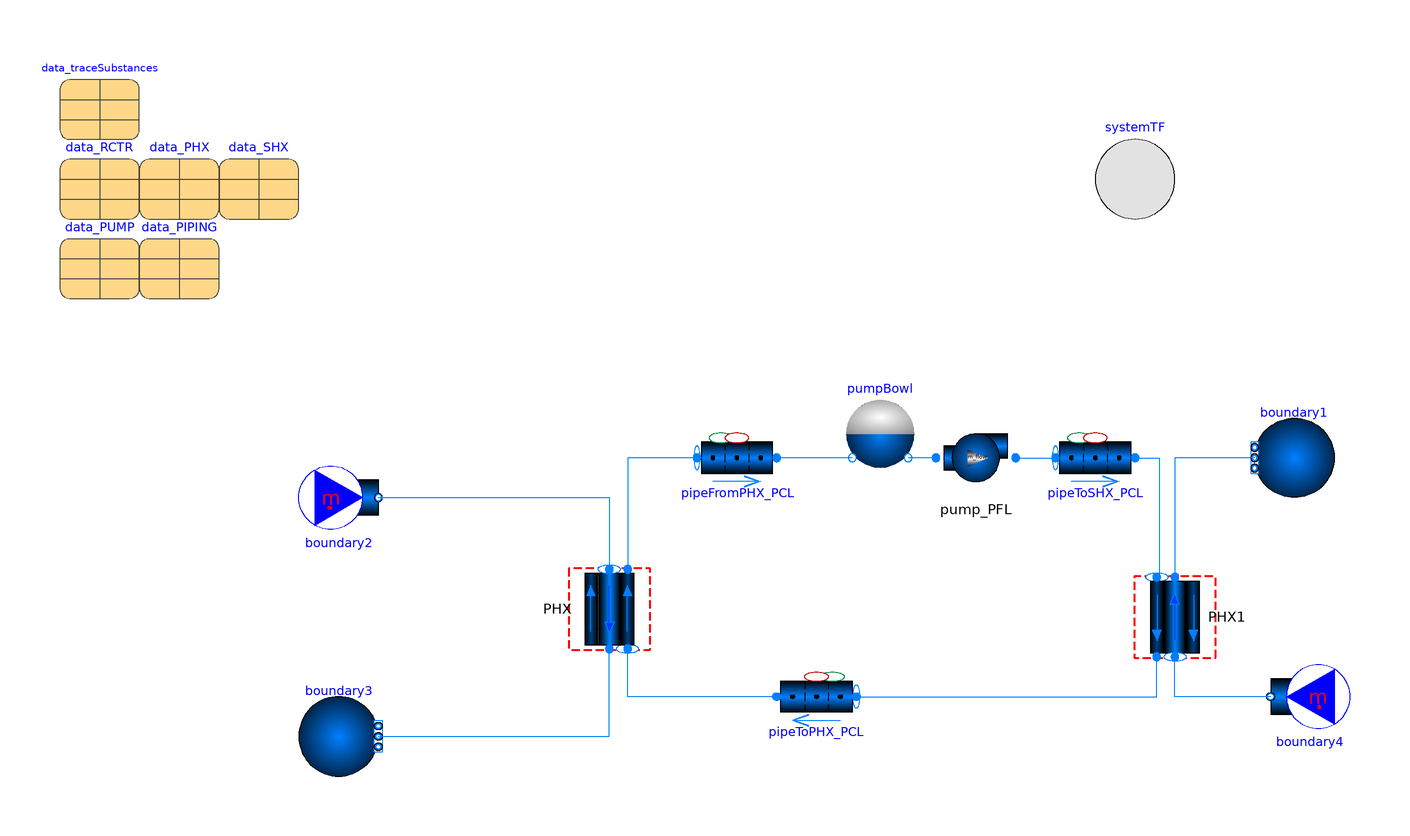

The Modelica model whose source follows is shown above as a component diagram (icons at their Placement, wires along their Line points).

model SHX

  package Medium_PFL =
      TRANSFORM.Media.Fluids.FLiBe.LinearFLiBe_12Th_05U_pT (
  extraPropertiesNames=data_traceSubstances.extraPropertiesNames,
  C_nominal=data_traceSubstances.C_nominal) "Primary fuel loop medium";
//   package Medium_PFL = TRANSFORM.Media.Fluids.FLiBe.LinearFLiBe_12Th_05U_pT (
//   extraPropertiesNames={"PreGroup_1","PreGroup_2","PreGroup_3","PreGroup_4","PreGroup_5","PreGroup_6"},
//   C_nominal=fill(1e14,6)) "Primary fuel loop medium";

  package Medium_PCL = TRANSFORM.Media.Fluids.FLiBe.LinearFLiBe_pT(extraPropertiesNames={"bob"},C_nominal={1e6}) "Primary coolant loop medium";

  parameter Integer toggleStaticHead = 0 "=1 to turn on, =0 to turn off";

  Fluid.BoundaryConditions.Boundary_pT boundary3(
    nPorts=1,
    p=data_PHX.p_outlet_tube,
    T=data_PHX.T_outlet_tube,
    redeclare package Medium = Medium_PFL)
                             annotation (Placement(transformation(
        extent={{-10,-10},{10,10}},
        rotation=0,
        origin={-70,-30})));
  HeatExchangers.GenericDistributed_HXold PHX(
    redeclare package Medium_shell = Medium_PCL,
    redeclare package Medium_tube = Medium_PFL,
    redeclare package Material_tubeWall = Media.Solids.AlloyN,
    p_a_start_shell=data_PHX.p_inlet_shell,
    T_a_start_shell=data_PHX.T_inlet_shell,
    T_b_start_shell=data_PHX.T_outlet_shell,
    p_a_start_tube=data_PHX.p_inlet_tube,
    T_a_start_tube=data_PHX.T_inlet_tube,
    T_b_start_tube=data_PHX.T_outlet_tube,
    redeclare model Geometry =
        Fluid.ClosureRelations.Geometry.Models.DistributedVolume_1D.HeatExchanger.ShellAndTubeHX
        (
        D_o_shell=data_PHX.D_shell_inner,
        nV=10,
        nTubes=data_PHX.nTubes,
        nR=3,
        length_shell=data_PHX.length_tube,
        th_wall=data_PHX.th_tube,
        dimension_tube=data_PHX.D_tube_inner,
        length_tube=data_PHX.length_tube),
    nParallel=2*3,
    m_flow_a_start_shell=2*3*data_PHX.m_flow_shell,
    m_flow_a_start_tube=2*3*data_PHX.m_flow_tube,
    redeclare model HeatTransfer_tube =
        Fluid.ClosureRelations.HeatTransfer.Models.DistributedPipe_1D.Nus_SinglePhase_2Region,
    redeclare model HeatTransfer_shell =
        Fluid.ClosureRelations.HeatTransfer.Models.DistributedPipe_1D.FlowAcrossTubeBundles_Grimison
        (
        D=data_PHX.D_tube_outer,
        S_T=data_PHX.pitch_tube,
        S_L=data_PHX.pitch_tube,
        CF=fill(0.44, PHX.shell.heatTransfer.nHT))) annotation (Placement(
        transformation(
        extent={{10,10},{-10,-10}},
        rotation=90,
        origin={-2,2})));

  Fluid.BoundaryConditions.MassFlowSource_T boundary2(
    nPorts=1,
    m_flow=2*3*data_PHX.m_flow_tube,
    T=data_PHX.T_inlet_tube,
    redeclare package Medium = Medium_PFL)
                              annotation (Placement(transformation(
        extent={{10,-10},{-10,10}},
        rotation=180,
        origin={-70,30})));
  Data.data_RCTR data_RCTR
    annotation (Placement(transformation(extent={{-140,100},{-120,120}})));
  Data.data_PHX data_PHX
    annotation (Placement(transformation(extent={{-120,100},{-100,120}})));
  Data.data_SHX data_SHX
    annotation (Placement(transformation(extent={{-100,100},{-80,120}})));
  Data.data_PIPING data_PIPING
    annotation (Placement(transformation(extent={{-120,80},{-100,100}})));
  Data.data_PUMP data_PUMP
    annotation (Placement(transformation(extent={{-140,80},{-120,100}})));
  Fluid.BoundaryConditions.Boundary_pT boundary1(
    p=data_SHX.p_outlet_tube,
    T=data_SHX.T_outlet_tube,
    redeclare package Medium = Modelica.Media.Water.StandardWater,
    nPorts=1)                annotation (Placement(transformation(
        extent={{10,-10},{-10,10}},
        rotation=0,
        origin={170,40})));
  Fluid.BoundaryConditions.MassFlowSource_T boundary4(
    redeclare package Medium = Modelica.Media.Water.StandardWater,
    m_flow=2*3*data_SHX.m_flow_tube,
    T=data_SHX.T_inlet_tube,
    nPorts=1)                 annotation (Placement(transformation(
        extent={{-10,-10},{10,10}},
        rotation=180,
        origin={174,-20})));
  Data.data_traceSubstances
    data_traceSubstances
    annotation (Placement(transformation(extent={{-140,120},{-120,140}})));
  Fluid.Pipes.GenericPipe_MultiTransferSurface pipeToPHX_PCL(
    showName=systemTF.showName,
    redeclare package Medium = Medium_PCL,
    m_flow_a_start=2*3*data_PHX.m_flow_shell,
    p_a_start=data_PHX.p_inlet_shell + 50,
    T_a_start=data_PHX.T_inlet_shell,
    redeclare model Geometry =
        Fluid.ClosureRelations.Geometry.Models.DistributedVolume_1D.StraightPipe
        (
        nV=10,
        dimension=data_PIPING.D_PCL,
        length=data_PIPING.length_SHXToPHX,
        dheight=toggleStaticHead*data_PIPING.height_SHXToPHX),
    nParallel=3)                                                annotation (
      Placement(transformation(
        extent={{-10,10},{10,-10}},
        rotation=180,
        origin={50,-20})));
  Fluid.Volumes.ExpansionTank pumpBowl(
    level_start=data_RCTR.level_pumpbowlnominal,
    showName=systemTF.showName,
    redeclare package Medium = Medium_PCL,
    h_start=pumpBowl.Medium.specificEnthalpy_pT(pumpBowl.p_start, data_PHX.T_outlet_shell),
    A=3*data_RCTR.crossArea_pumpbowl)
    annotation (Placement(transformation(extent={{56,36},{76,56}})));

  Fluid.Machines.Pump_SimpleMassFlow pump_PFL(redeclare package Medium =
        Medium_PCL, m_flow_nominal=2*3*data_PHX.m_flow_shell)
    annotation (Placement(transformation(extent={{80,30},{100,50}})));
  Fluid.Pipes.GenericPipe_MultiTransferSurface pipeFromPHX_PCL(
    nParallel=3,
    showName=systemTF.showName,
    redeclare package Medium = Medium_PCL,
    p_a_start=data_PHX.p_inlet_shell - 50,
    T_a_start=data_PHX.T_outlet_shell,
    m_flow_a_start=2*3*data_PHX.m_flow_shell,
    redeclare model Geometry =
        Fluid.ClosureRelations.Geometry.Models.DistributedVolume_1D.StraightPipe
        (
        nV=10,
        dimension=data_PIPING.D_PCL,
        length=data_PIPING.length_PHXsToPump,
        dheight=toggleStaticHead*data_PIPING.height_PHXsToPump))
    annotation (Placement(transformation(extent={{10,10},{-10,-10}},
        rotation=180,
        origin={30,40})));
  Fluid.Pipes.GenericPipe_MultiTransferSurface pipeToSHX_PCL(
    nParallel=3,
    showName=systemTF.showName,
    redeclare package Medium = Medium_PCL,
    T_a_start=data_PHX.T_outlet_shell,
    m_flow_a_start=2*3*data_PHX.m_flow_shell,
    redeclare model Geometry =
        Fluid.ClosureRelations.Geometry.Models.DistributedVolume_1D.StraightPipe
        (
        nV=10,
        dimension=data_PIPING.D_PCL,
        length=data_PIPING.length_pumpToSHX,
        dheight=toggleStaticHead*data_PIPING.height_pumpToSHX),
    p_a_start=data_PHX.p_inlet_shell + 300) annotation (Placement(
        transformation(
        extent={{10,10},{-10,-10}},
        rotation=180,
        origin={120,40})));
  inner Fluid.SystemTF systemTF(showName=false)
    annotation (Placement(transformation(extent={{120,100},{140,120}})));
  HeatExchangers.GenericDistributed_HXold PHX1(
    redeclare package Medium_shell = Medium_PCL,
    redeclare package Material_tubeWall = Media.Solids.AlloyN,
    nParallel=2*3,
    redeclare model HeatTransfer_tube =
        Fluid.ClosureRelations.HeatTransfer.Models.DistributedPipe_1D.Nus_SinglePhase_2Region,
    redeclare package Medium_tube = Modelica.Media.Water.StandardWater,
    redeclare model Geometry =
        Fluid.ClosureRelations.Geometry.Models.DistributedVolume_1D.HeatExchanger.ShellAndTubeHX
        (
        nV=10,
        nR=3,
        D_o_shell=data_SHX.D_shell_inner,
        nTubes=data_SHX.nTubes,
        length_shell=data_SHX.length_tube,
        dimension_tube=data_SHX.D_tube_inner,
        length_tube=data_SHX.length_tube,
        th_wall=data_SHX.th_tube),
    redeclare model HeatTransfer_shell =
        Fluid.ClosureRelations.HeatTransfer.Models.DistributedPipe_1D.FlowAcrossTubeBundles_Grimison
        (
        CF=fill(0.44, PHX.shell.heatTransfer.nHT),
        D=data_SHX.D_tube_outer,
        S_T=data_SHX.pitch_tube,
        S_L=data_SHX.pitch_tube),
    p_a_start_shell=data_SHX.p_inlet_shell,
    T_a_start_shell=data_SHX.T_inlet_shell,
    T_b_start_shell=data_SHX.T_outlet_shell,
    m_flow_a_start_shell=2*3*data_SHX.m_flow_shell,
    p_a_start_tube=data_SHX.p_inlet_tube,
    T_a_start_tube=data_SHX.T_inlet_tube,
    T_b_start_tube=data_SHX.T_outlet_tube,
    m_flow_a_start_tube=2*3*data_SHX.m_flow_tube) annotation (Placement(
        transformation(
        extent={{-10,-10},{10,10}},
        rotation=90,
        origin={140,0})));

equation
  connect(boundary3.ports[1], PHX.port_b_tube)
    annotation (Line(points={{-60,-30},{-2,-30},{-2,-8}}, color={0,127,255}));
  connect(boundary2.ports[1], PHX.port_a_tube)
    annotation (Line(points={{-60,30},{-2,30},{-2,12}}, color={0,127,255}));
  connect(pipeToPHX_PCL.port_b, PHX.port_a_shell)
    annotation (Line(points={{40,-20},{2.6,-20},{2.6,-8}}, color={0,127,255}));
  connect(pump_PFL.port_a, pumpBowl.port_b)
    annotation (Line(points={{80,40},{73,40}}, color={0,127,255}));
  connect(pumpBowl.port_a, pipeFromPHX_PCL.port_b)
    annotation (Line(points={{59,40},{40,40}}, color={0,127,255}));
  connect(pipeFromPHX_PCL.port_a, PHX.port_b_shell)
    annotation (Line(points={{20,40},{2.6,40},{2.6,12}}, color={0,127,255}));
  connect(pump_PFL.port_b, pipeToSHX_PCL.port_a)
    annotation (Line(points={{100,40},{110,40}}, color={0,127,255}));
  connect(pipeToPHX_PCL.port_a, PHX1.port_b_shell) annotation (Line(points={{60,
          -20},{135.4,-20},{135.4,-10}}, color={0,127,255}));
  connect(pipeToSHX_PCL.port_b, PHX1.port_a_shell) annotation (Line(points={{
          130,40},{136,40},{136,10},{135.4,10}}, color={0,127,255}));
  connect(boundary4.ports[1], PHX1.port_a_tube) annotation (Line(points={{164,
          -20},{140,-20},{140,-10}}, color={0,127,255}));
  connect(boundary1.ports[1], PHX1.port_b_tube)
    annotation (Line(points={{160,40},{140,40},{140,10}}, color={0,127,255}));
  annotation (Icon(coordinateSystem(preserveAspectRatio=false, extent={{-140,-140},
            {140,120}})), Diagram(coordinateSystem(preserveAspectRatio=false,
          extent={{-140,-140},{140,120}})),
    experiment(StopTime=5000, __Dymola_NumberOfIntervals=5000));
end SHX;